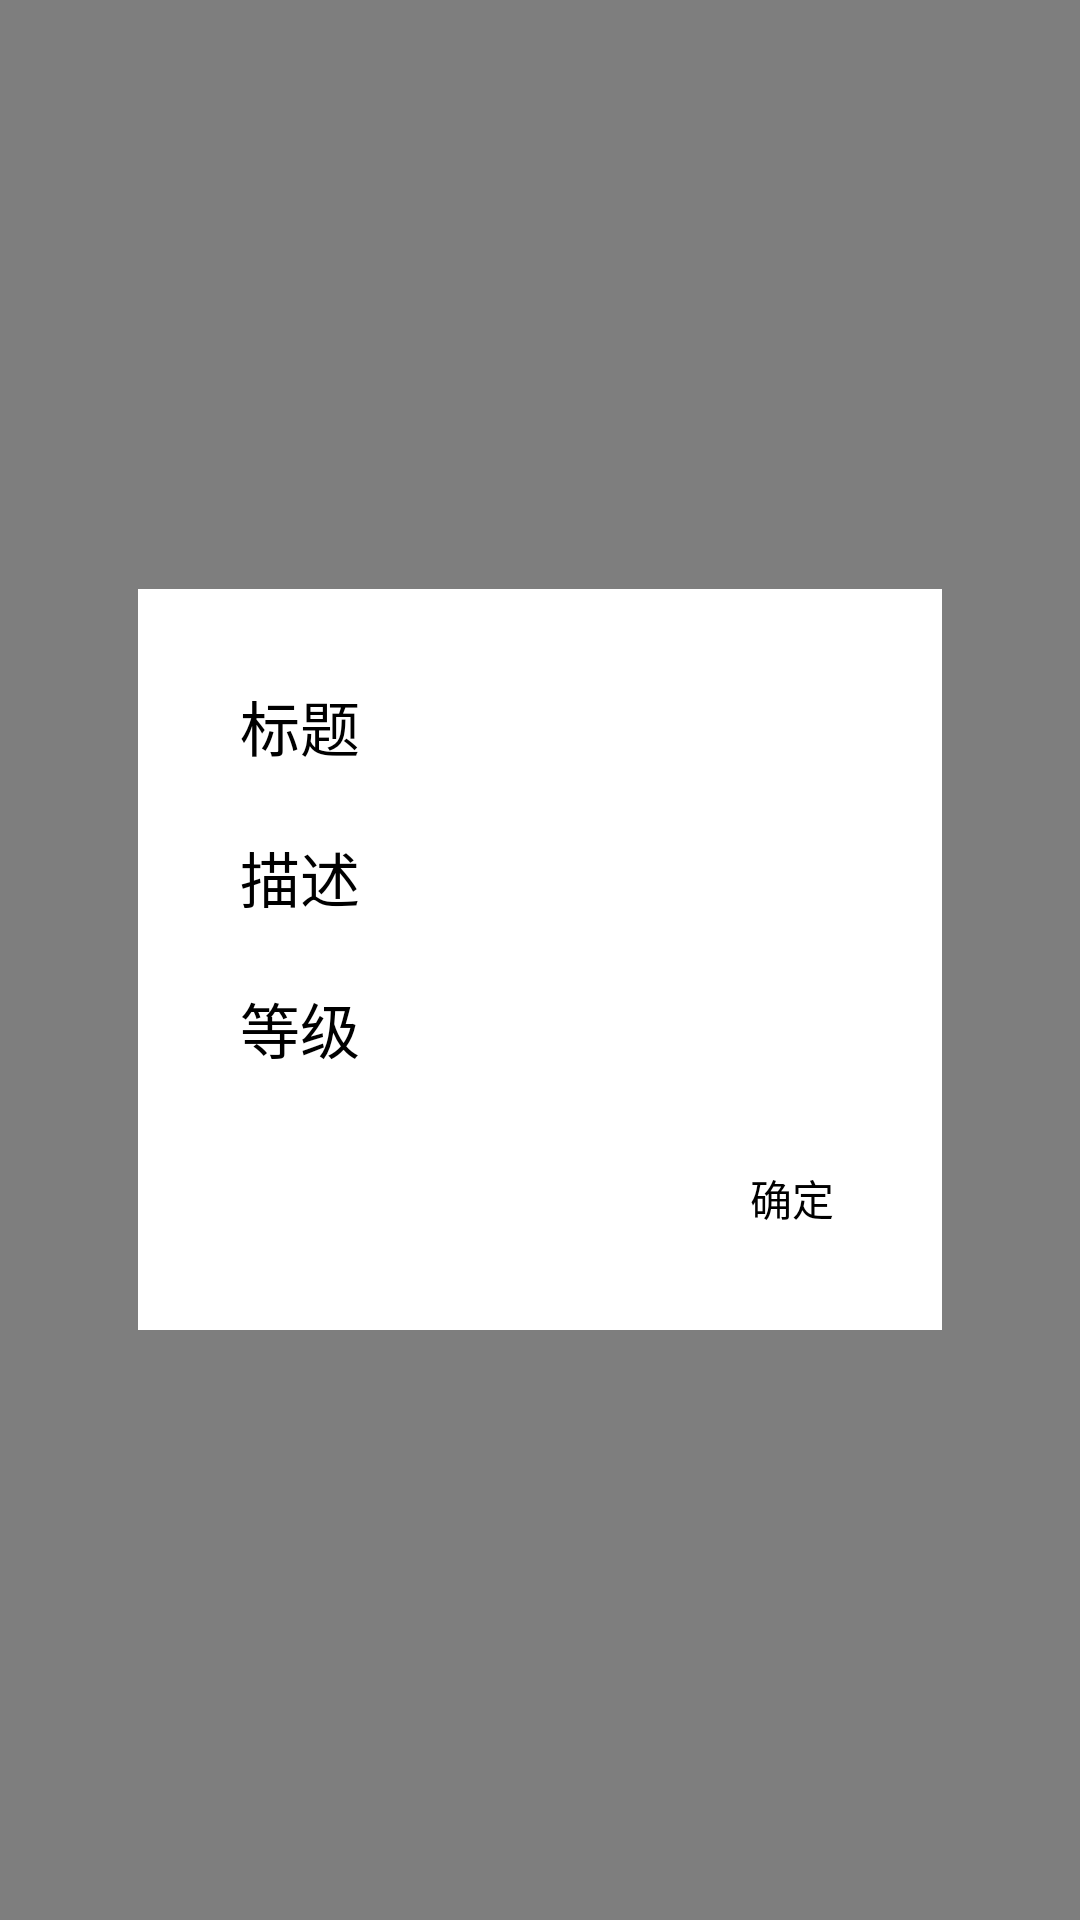

Here is an Android app screen rendered from its layout file. Give the layout XML and the strings, colors and styles it references.
<!-- AndroidManifest.xml: application theme AppTheme -->
<!-- res/layout/dialog_show_clock.xml -->
<?xml version="1.0" encoding="utf-8"?>
<RelativeLayout
    xmlns:android="http://schemas.android.com/apk/res/android"
    xmlns:custom="http://schemas.android.com/apk/res-auto"
    xmlns:tools="http://schemas.android.com/tools"
    android:id="@+id/rl_log_out_dialog"
    android:layout_width="match_parent"
    android:layout_height="match_parent"
    android:background="@color/black50"
    android:gravity="center"
    android:paddingStart="@dimen/common_dialog_body_padding_left"
    android:paddingLeft="@dimen/common_dialog_body_padding_left"
    android:paddingEnd="@dimen/common_dialog_body_padding_right"
    android:paddingRight="@dimen/common_dialog_body_padding_right"
    tools:ignore="MissingPrefix">
    
    <LinearLayout
        android:layout_width="match_parent"
        android:layout_height="wrap_content"
        android:background="@color/white"
        android:orientation="vertical"
        android:padding="10dp">
        
        <TextView
            android:id="@+id/tv_title"
            style="@style/TextStyleRobotoMedium"
            android:layout_width="wrap_content"
            android:layout_height="wrap_content"
            android:layout_marginLeft="24dp"
            android:layout_marginTop="21dp"
            android:layout_marginRight="24dp"
            android:text="标题"
            android:textColor="@color/black"
            android:textSize="20sp" />
        
        <TextView
            android:id="@+id/tv_subscribe"
            style="@style/TextStyleRobotoMedium"
            android:layout_width="wrap_content"
            android:layout_height="wrap_content"
            android:layout_marginLeft="24dp"
            android:layout_marginTop="21dp"
            android:layout_marginRight="24dp"
            android:text="描述"
            android:textColor="@color/black"
            android:textSize="20sp" />
        
        <TextView
            android:id="@+id/tv_grade"
            style="@style/TextStyleRobotoMedium"
            android:layout_width="wrap_content"
            android:layout_height="wrap_content"
            android:layout_marginLeft="24dp"
            android:layout_marginTop="21dp"
            android:layout_marginRight="24dp"
            android:text="等级"
            android:textColor="@color/black"
            android:textSize="20sp" />
        
        <TextView
            android:id="@+id/tv_yes"
            style="@style/TextStyleRobotoMedium"
            android:layout_width="64dp"
            android:layout_height="36dp"
            android:layout_gravity="end"
            android:layout_marginTop="24dp"
            android:layout_marginEnd="8dp"
            android:layout_marginBottom="16dp"
            android:gravity="center"
            android:text="@string/sign_out_check_pop_btn_1"
            android:textAllCaps="true"
            android:textColor="@color/black"
            android:textSize="14sp" />
    
    </LinearLayout>

</RelativeLayout>
<!-- resources referenced by this layout -->
<resources>
  <color name="black">#000000</color>
  <color name="black50">#7f000000</color>
  <color name="white">#FFFFFF</color>
  <dimen name="common_dialog_body_padding_left">46dp</dimen>
  <dimen name="common_dialog_body_padding_right">46dp</dimen>
  <string name="sign_out_check_pop_btn_1">确定</string>
  <style name="TextStyleRobotoMedium">
          <item name="android:fontFamily">sans-serif-medium</item>
      </style>
  <style name="AppTheme" parent="Theme.AppCompat.Light.NoActionBar">
          
          <item name="colorPrimary">@color/colorPrimary</item>
          <item name="colorPrimaryDark">@color/colorPrimaryDark</item>
          <item name="colorAccent">@color/colorAccent</item>
      </style>
  <color name="colorPrimary">#3F51B5</color>
  <color name="colorPrimaryDark">#303F9F</color>
  <color name="colorAccent">#FF4081</color>
</resources>
